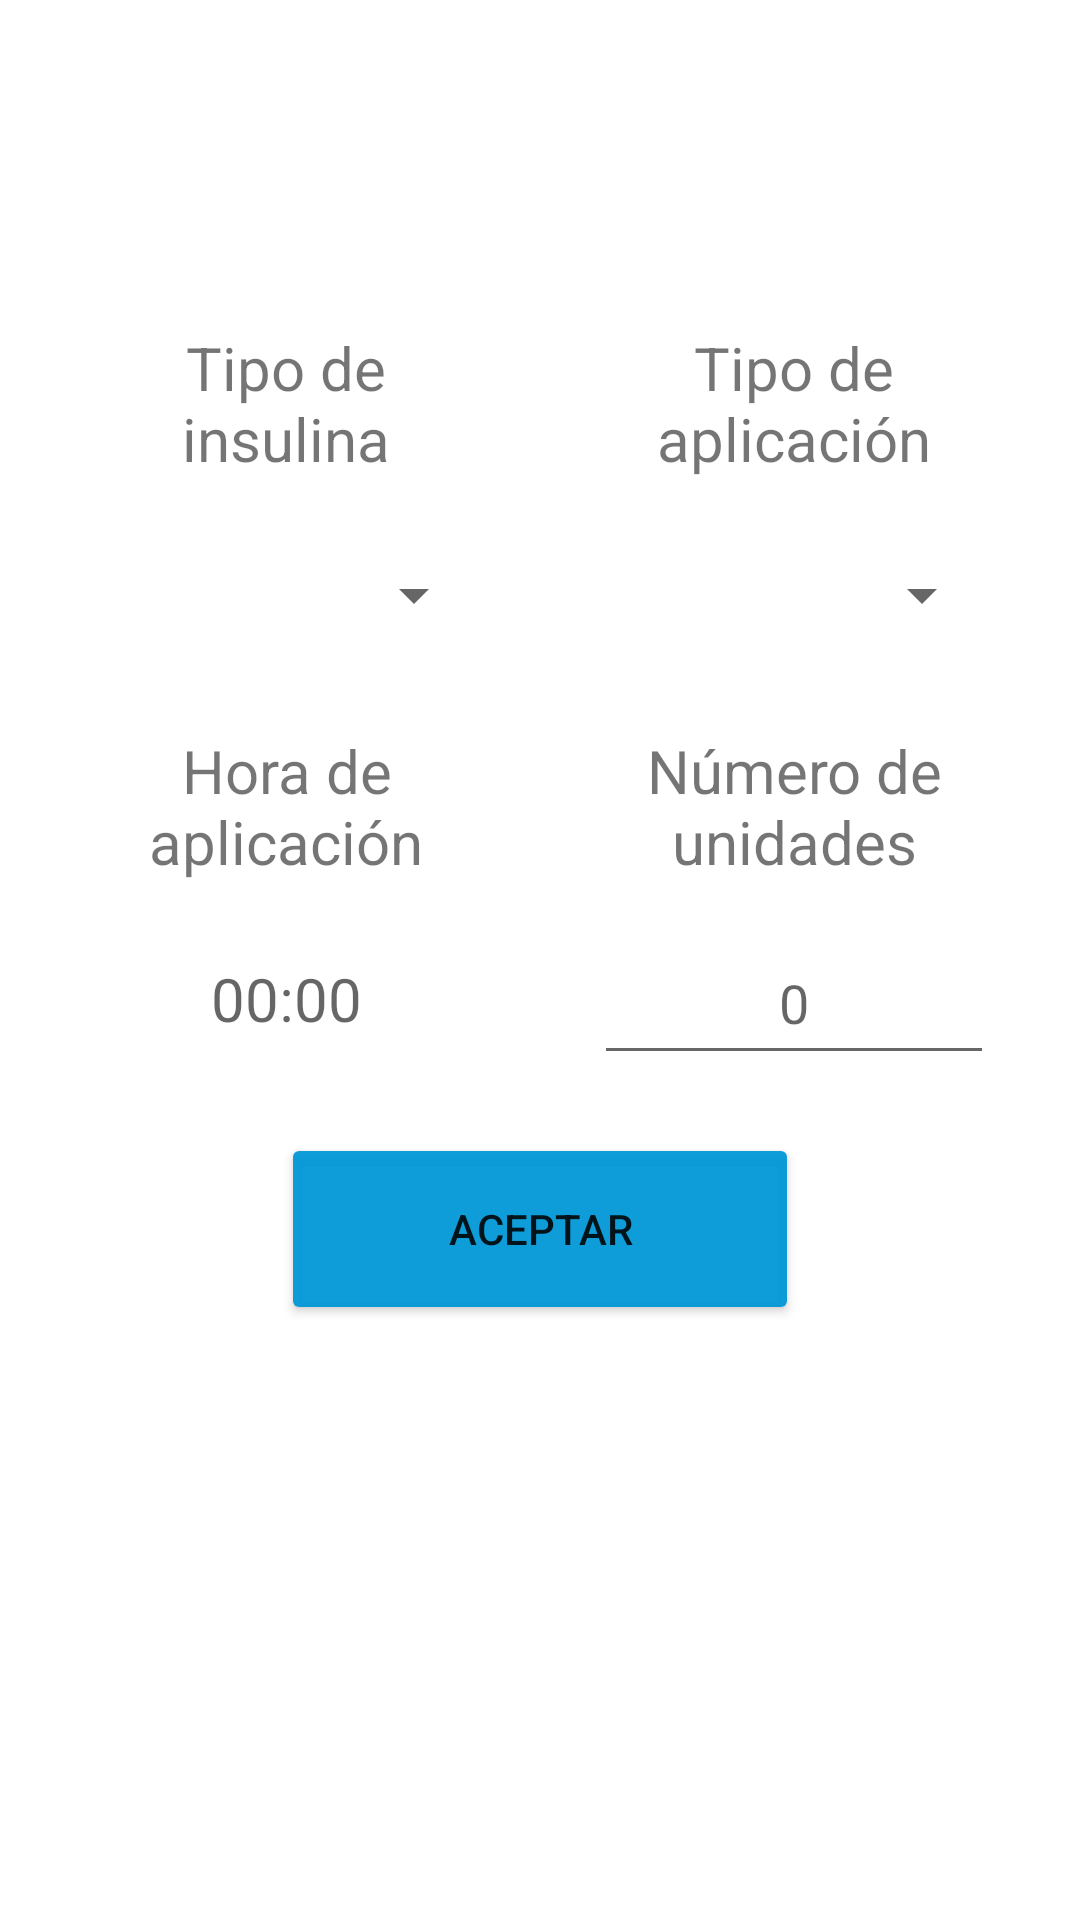

The Android layout XML behind this screen, and the referenced resources:
<!-- AndroidManifest.xml: application theme Theme.Epidiabeticlog -->
<!-- res/layout/fragment_edit_aplicacion_insulina.xml -->
<?xml version="1.0" encoding="utf-8"?>
<FrameLayout xmlns:android="http://schemas.android.com/apk/res/android"
    xmlns:tools="http://schemas.android.com/tools"
    android:layout_width="match_parent"
    android:layout_height="match_parent"
    xmlns:app="http://schemas.android.com/apk/res-auto"
    tools:context=".Insulina.View.EditAplicacionInsulinaFragment">

    <androidx.constraintlayout.widget.ConstraintLayout
        android:layout_width="match_parent"
        android:layout_height="match_parent">


        <TextView
            android:id="@+id/textView8"
            android:layout_width="0dp"
            android:layout_height="0dp"
            android:gravity="center"
            android:text="@string/NumeroUnidades"
            android:textSize="20sp"
            app:layout_constraintBottom_toTopOf="@+id/guideline161"
            app:layout_constraintEnd_toStartOf="@+id/guideline166"
            app:layout_constraintHorizontal_bias="0.985"
            app:layout_constraintStart_toStartOf="@+id/guideline168"
            app:layout_constraintTop_toTopOf="@+id/guideline160"
            app:layout_constraintVertical_bias="0.41" />

        <Spinner
            android:id="@+id/spinner_tipo_aplicacion_edit"
            android:layout_width="0dp"
            android:layout_height="0dp"
            android:gravity="right"
            app:layout_constraintBottom_toTopOf="@+id/guideline159"
            app:layout_constraintEnd_toStartOf="@+id/guideline166"
            app:layout_constraintHorizontal_bias="1.0"
            app:layout_constraintStart_toStartOf="@+id/guideline168"
            app:layout_constraintTop_toTopOf="@+id/guideline158"
            app:layout_constraintVertical_bias="0.299" />

        <TextView
            android:id="@+id/textView9"
            android:layout_width="0dp"
            android:layout_height="0dp"
            android:gravity="center"
            android:text="@string/TipoAplicacion"
            android:textSize="20sp"
            app:layout_constraintBottom_toTopOf="@+id/guideline157"
            app:layout_constraintEnd_toStartOf="@+id/guideline166"
            app:layout_constraintHorizontal_bias="0.987"
            app:layout_constraintStart_toStartOf="@+id/guideline168"
            app:layout_constraintTop_toTopOf="@+id/guideline156"
            app:layout_constraintVertical_bias="0.208" />

        <EditText
            android:id="@+id/num_unidades_edit"
            android:layout_width="0dp"
            android:layout_height="0dp"
            android:autoText="true"
            android:ems="10"
            android:gravity="center"
            android:hint="0"
            android:inputType="number|numberDecimal"
            android:numeric="integer"
            android:textIsSelectable="false"
            app:layout_constraintBottom_toTopOf="@+id/guideline163"
            app:layout_constraintEnd_toStartOf="@+id/guideline166"
            app:layout_constraintHorizontal_bias="1.0"
            app:layout_constraintStart_toStartOf="@+id/guideline168"
            app:layout_constraintTop_toTopOf="@+id/guideline162"
            app:layout_constraintVertical_bias="0.514" />

        <TextView
            android:id="@+id/textView10"
            android:layout_width="0dp"
            android:layout_height="0dp"
            android:gravity="center"
            android:text="@string/HoraAplicacion"
            android:textSize="20sp"
            app:layout_constraintBottom_toTopOf="@+id/guideline161"
            app:layout_constraintEnd_toStartOf="@+id/guideline167"
            app:layout_constraintHorizontal_bias="0.004"
            app:layout_constraintStart_toStartOf="@+id/guideline165"
            app:layout_constraintTop_toTopOf="@+id/guideline160"
            app:layout_constraintVertical_bias="0.41" />

        <Spinner
            android:id="@+id/spinner_tipo_insulina_edit"
            android:layout_width="0dp"
            android:layout_height="0dp"
            android:gravity="right"
            app:layout_constraintBottom_toTopOf="@+id/guideline159"
            app:layout_constraintEnd_toStartOf="@+id/guideline167"
            app:layout_constraintHorizontal_bias="0.004"
            app:layout_constraintStart_toStartOf="@+id/guideline165"
            app:layout_constraintTop_toTopOf="@+id/guideline158"
            app:layout_constraintVertical_bias="0.299" />

        <Button
            android:id="@+id/boton_aceptar_cambios_aplicacion"
            android:layout_width="0dp"
            android:layout_height="0dp"
            android:text="@string/Aceptar"
            app:backgroundTint="@color/azul_fondo"
            app:layout_constraintBottom_toTopOf="@+id/guideline164"
            app:layout_constraintEnd_toStartOf="@+id/guideline170"
            app:layout_constraintHorizontal_bias="0.638"
            app:layout_constraintStart_toStartOf="@+id/guideline169"
            app:layout_constraintTop_toTopOf="@+id/guideline1"
            app:layout_constraintVertical_bias="0.675" />

        <TextView
            android:id="@+id/hora_aplicacion_edit"
            android:layout_width="0dp"
            android:layout_height="0dp"
            android:clickable="true"
            android:gravity="center"
            android:hint="00:00"
            android:textSize="20sp"
            app:layout_constraintBottom_toTopOf="@+id/guideline163"
            app:layout_constraintEnd_toStartOf="@+id/guideline167"
            app:layout_constraintHorizontal_bias="0.066"
            app:layout_constraintStart_toStartOf="@+id/guideline165"
            app:layout_constraintTop_toTopOf="@+id/guideline162"
            app:layout_constraintVertical_bias="0.514" />

        <TextView
            android:id="@+id/textView14"
            android:layout_width="0dp"
            android:layout_height="0dp"
            android:gravity="center"
            android:text="@string/TipoInsulina"
            android:textSize="20sp"
            app:layout_constraintBottom_toTopOf="@+id/guideline157"
            app:layout_constraintEnd_toStartOf="@+id/guideline167"
            app:layout_constraintHorizontal_bias="0.004"
            app:layout_constraintStart_toStartOf="@+id/guideline165"
            app:layout_constraintTop_toTopOf="@+id/guideline156"
            app:layout_constraintVertical_bias="0.208" />


        <androidx.constraintlayout.widget.Guideline
            android:id="@+id/guideline156"
            android:layout_width="wrap_content"
            android:layout_height="wrap_content"
            android:orientation="horizontal"
            app:layout_constraintGuide_percent="0.17" />

        <androidx.constraintlayout.widget.Guideline
            android:id="@+id/guideline157"
            android:layout_width="wrap_content"
            android:layout_height="wrap_content"
            android:orientation="horizontal"
            app:layout_constraintGuide_percent="0.25" />

        <androidx.constraintlayout.widget.Guideline
            android:id="@+id/guideline158"
            android:layout_width="wrap_content"
            android:layout_height="wrap_content"
            android:orientation="horizontal"
            app:layout_constraintGuide_percent="0.27" />

        <androidx.constraintlayout.widget.Guideline
            android:id="@+id/guideline159"
            android:layout_width="wrap_content"
            android:layout_height="wrap_content"
            android:orientation="horizontal"
            app:layout_constraintGuide_percent="0.35" />

        <androidx.constraintlayout.widget.Guideline
            android:id="@+id/guideline160"
            android:layout_width="wrap_content"
            android:layout_height="wrap_content"
            android:orientation="horizontal"
            app:layout_constraintGuide_percent="0.38" />

        <androidx.constraintlayout.widget.Guideline
            android:id="@+id/guideline161"
            android:layout_width="wrap_content"
            android:layout_height="wrap_content"
            android:orientation="horizontal"
            app:layout_constraintGuide_percent="0.46" />


        <androidx.constraintlayout.widget.Guideline
            android:id="@+id/guideline162"
            android:layout_width="wrap_content"
            android:layout_height="wrap_content"
            android:orientation="horizontal"
            app:layout_constraintGuide_percent="0.48" />

        <androidx.constraintlayout.widget.Guideline
            android:id="@+id/guideline163"
            android:layout_width="wrap_content"
            android:layout_height="wrap_content"
            android:orientation="horizontal"
            app:layout_constraintGuide_percent="0.56" />


        <androidx.constraintlayout.widget.Guideline
            android:id="@+id/guideline1"
            android:layout_width="wrap_content"
            android:layout_height="wrap_content"
            android:orientation="horizontal"
            app:layout_constraintGuide_percent="0.59" />

        <androidx.constraintlayout.widget.Guideline
            android:id="@+id/guideline164"
            android:layout_width="wrap_content"
            android:layout_height="wrap_content"
            android:orientation="horizontal"
            app:layout_constraintGuide_percent="0.69" />


        <androidx.constraintlayout.widget.Guideline
            android:id="@+id/guideline165"
            android:layout_width="wrap_content"
            android:layout_height="wrap_content"
            android:orientation="vertical"
            app:layout_constraintGuide_percent="0.08" />

        <androidx.constraintlayout.widget.Guideline
            android:id="@+id/guideline166"
            android:layout_width="wrap_content"
            android:layout_height="wrap_content"
            android:orientation="vertical"
            app:layout_constraintGuide_percent="0.92" />


        <androidx.constraintlayout.widget.Guideline
            android:id="@+id/guideline167"
            android:layout_width="wrap_content"
            android:layout_height="wrap_content"
            android:orientation="vertical"
            app:layout_constraintGuide_percent="0.45" />

        <androidx.constraintlayout.widget.Guideline
            android:id="@+id/guideline168"
            android:layout_width="wrap_content"
            android:layout_height="wrap_content"
            android:orientation="vertical"
            app:layout_constraintGuide_percent="0.55" />


        <androidx.constraintlayout.widget.Guideline
            android:id="@+id/guideline169"
            android:layout_width="wrap_content"
            android:layout_height="wrap_content"
            android:orientation="vertical"
            app:layout_constraintGuide_percent="0.26" />

        <androidx.constraintlayout.widget.Guideline
            android:id="@+id/guideline170"
            android:layout_width="wrap_content"
            android:layout_height="wrap_content"
            android:orientation="vertical"
            app:layout_constraintGuide_percent="0.74" />


    </androidx.constraintlayout.widget.ConstraintLayout>
</FrameLayout>
<!-- resources referenced by this layout -->
<resources>
  <color name="azul_fondo">#F00097D7</color>
  <string name="Aceptar">Aceptar</string>
  <string name="HoraAplicacion">Hora de aplicación</string>
  <string name="NumeroUnidades">Número de unidades</string>
  <string name="TipoAplicacion">Tipo de aplicación</string>
  <string name="TipoInsulina">Tipo de insulina</string>
  <style name="Theme.Epidiabeticlog" parent="Theme.MaterialComponents.DayNight.DarkActionBar">
          
          <item name="colorPrimary">@color/azul_fondo</item>
          <item name="colorPrimaryVariant">@color/azul_fondo</item>
          <item name="colorOnPrimary">@color/white</item>
          
          <item name="colorSecondary">@color/azul_fondo</item>
          <item name="colorSecondaryVariant">@color/azul_fondo</item>
          <item name="colorOnSecondary">@color/white</item>
          
          
          <item name="android:statusBarColor" tools:targetApi="l">?attr/colorPrimaryVariant</item>
          
      </style>
  <color name="white">#FFFFFFFF</color>
</resources>
